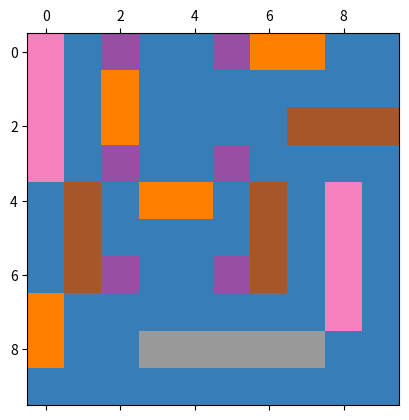
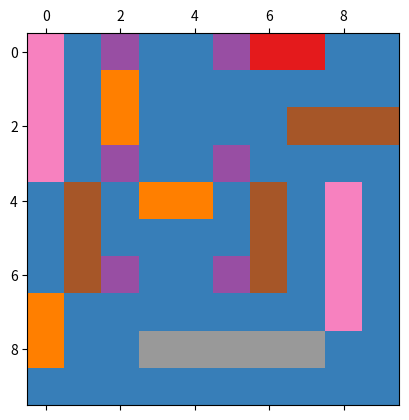

The matplotlib source for these figures, in order:
#! /usr/bin/env python
# encoding: utf-8

import numpy as np
import matplotlib.pyplot as plt

field = np.array([[4, 0, 1, 0, 0, 1, 2, 2, 0, 0],
                  [4, 0, 2, 0, 0, 0, 0, 0, 0, 0],
                  [4, 0, 2, 0, 0, 0, 0, 3, 3, 3],
                  [4, 0, 1, 0, 0, 1, 0, 0, 0, 0],
                  [0, 3, 0, 2, 2, 0, 3, 0, 4, 0],
                  [0, 3, 0, 0, 0, 0, 3, 0, 4, 0],
                  [0, 3, 1, 0, 0, 1, 3, 0, 4, 0],
                  [2, 0, 0, 0, 0, 0, 0, 0, 4, 0],
                  [2, 0, 0, 5, 5, 5, 5, 5, 0, 0],
                  [0, 0, 0, 0, 0, 0, 0, 0, 0, 0]])

print("Spielfeld zu Beginn des Spiels:")
print(field)

plt.matshow(field, cmap="Set1", vmax=5, vmin=-1)
plt.savefig("Spielfeld_Beginn.pdf")

# Hier die Lösung für Aufgabe 1 und 2 eintragen (ein Beispiel ist angegeben):
# Durch Ausführen dieser Datei kann Schritt für Schritt der Fortschritt
# überprüft werden.
field[0, 6:8] = -1


print("Spielfeld zum Ende des Spiels:")
print(field)

plt.matshow(field, cmap="Set1", vmax=5, vmin=-1)
plt.savefig("Spielfeld_Ende.pdf")